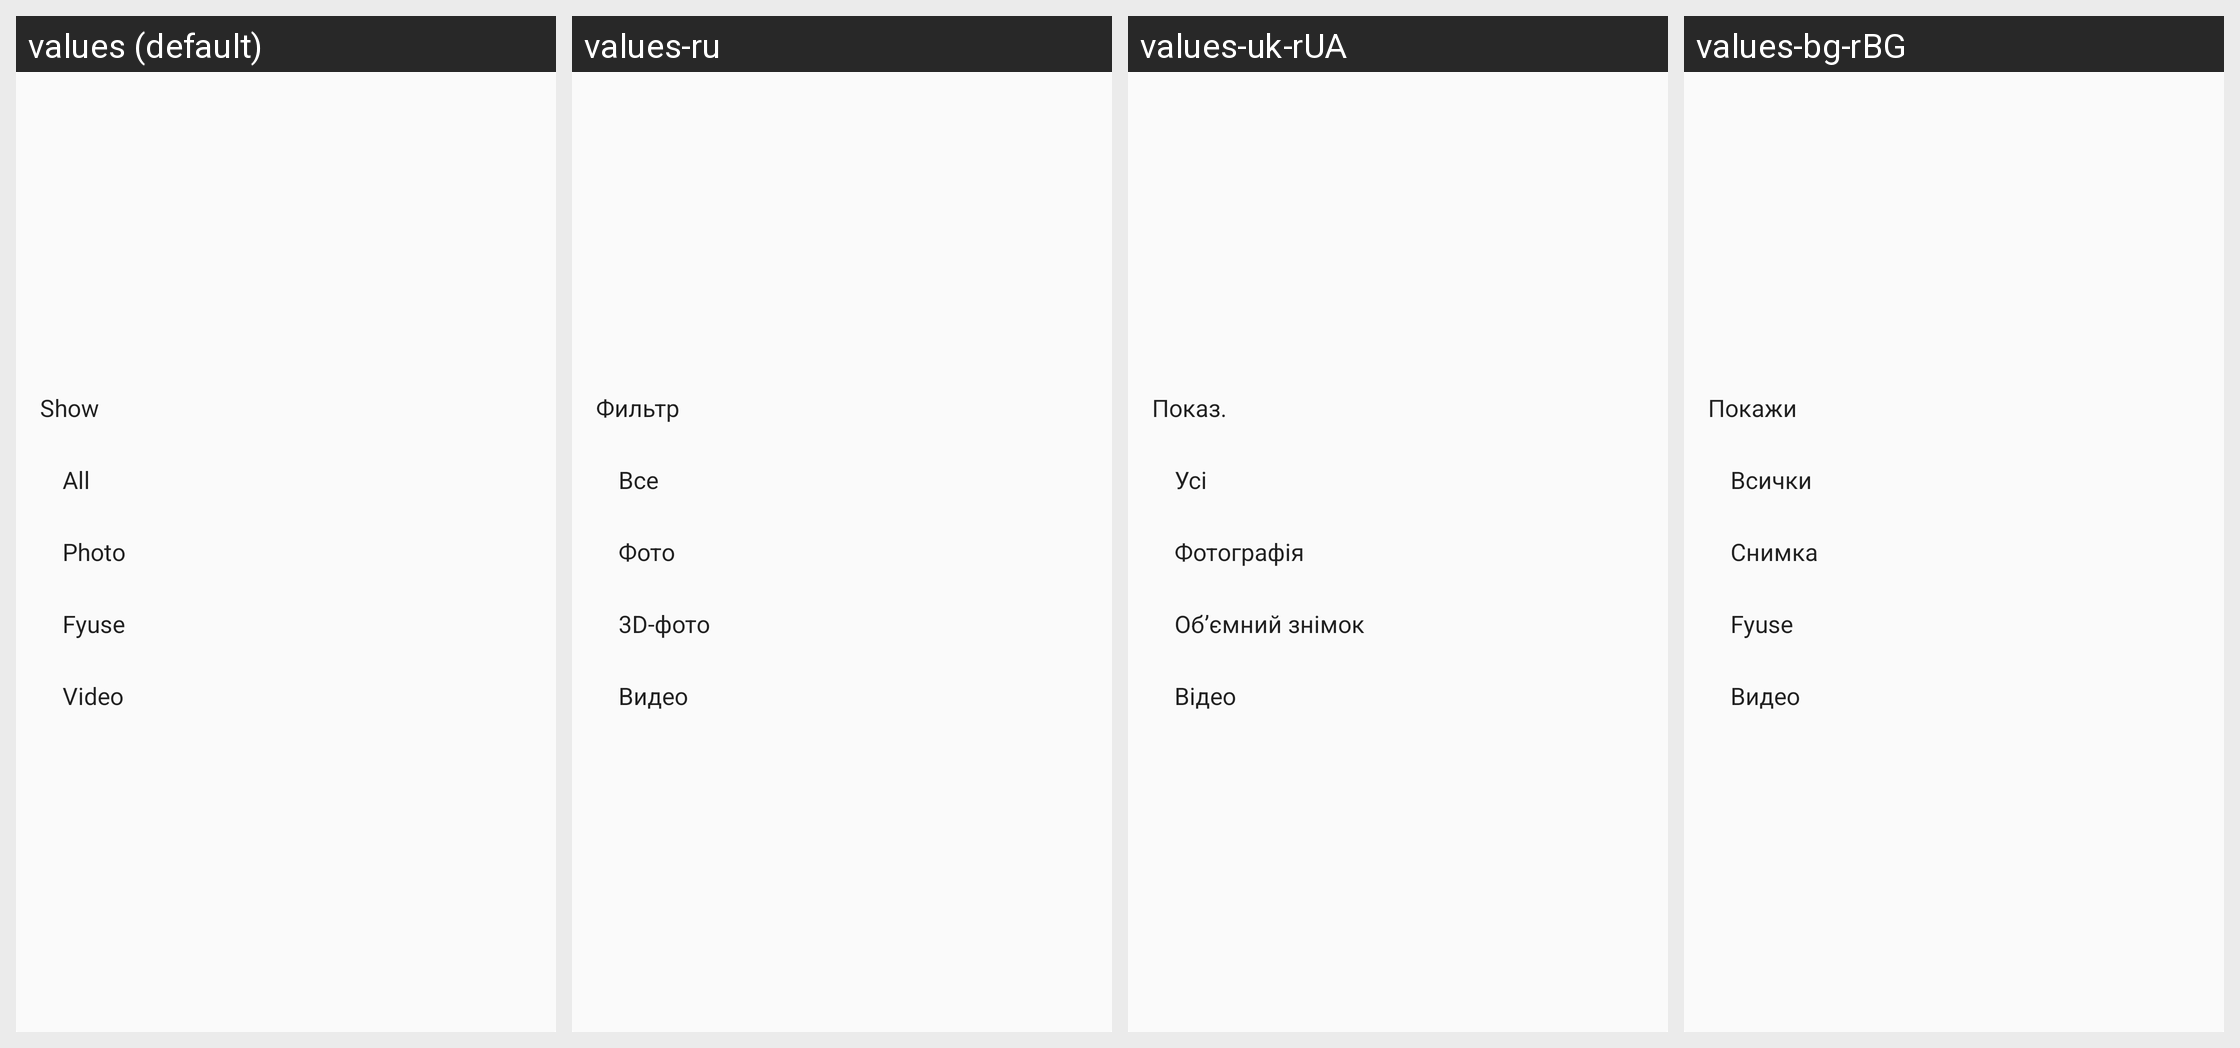

Here is an Android app screen in its default locale and in the app's own translations. Write out the translated-string differences for the strings that appear on this screen.
Android screen res/layout/moments_popup_menu.xml rendered under 4 locales, left to right: values (default), values-ru, values-uk-rUA, values-bg-rBG. Device: Nexus 5 (rendered at 1080×1920; each locale shown at half size, 540×960, under a caption strip naming it); theme Theme.MaterialComponents.DayNight.NoActionBar.
Other locales in the repository, not shown: values-af, values-af-rZA, values-am, values-ar, values-ar-rEG, values-ar-rIL, values-az-rAZ, values-bg, values-bn-rBD, values-ca, values-ca-rES, values-cs, values-cs-rCZ, values-da, values-da-rDK, values-de, values-de-rDE, values-el, values-el-rGR, values-en-rAU, values-en-rGB, values-en-rIN, values-en-rNZ, values-en-rUS, values-es, values-es-rES, values-es-rMX, values-es-rUS, values-et-rEE, values-eu, values-eu-rES, values-fa, values-fa-rIR, values-fi, values-fi-rFI, values-fr, values-fr-rCA, values-fr-rFR, values-gl, values-gl-rES, values-hi, values-hi-rIN, values-hr, values-hr-rHR, values-hu, values-hu-rHU, values-hy-rAM, values-id-rID, values-in, values-in-rID, values-it, values-it-rIT, values-iw, values-iw-rIL, values-ja, values-ka-rGE, values-kl-rGL, values-km-rKH, values-ko, values-ko-rKR, values-lo, values-lo-rLA, values-lt, values-lt-rLT, values-lv, values-lv-rLV, values-mk, values-mk-rMK, values-mn-rMN, values-ms, values-ms-rMY, values-my-rMM, values-nb, values-nb-rNO, values-ne-rNP, values-nl, values-nl-rNL, values-pl, values-pl-rPL, values-pt-rBR, values-pt-rPT, values-ro, values-ro-rRO, values-ru-rRU, values-si-rLK, values-sk, values-sl, values-sl-rSI, values-sq, values-sq-rAL, values-sr, values-sv, values-sv-rSE, values-sw, values-sw-rTZ, values-th, values-th-rTH, values-tl, values-tr, values-tr-rTR, values-uk, values-ur-rPK, values-vi-rVN, values-zh-rCN, values-zh-rHK, values-zh-rTW, values-zu, values-zu-rZA.
Strings drawn on this screen, with the default value and each locale's value (text and hints the layout hard-codes, and strings that could not be matched under every locale, appear in the picture but are not listed):

moments_show
  values: Show
  values-ru: Фильтр
  values-uk-rUA: Показ.
  values-bg-rBG: Покажи

actionbar_menu_text_all
  values: All
  values-ru: Все
  values-uk-rUA: Усі
  values-bg-rBG: Всички

actionbar_menu_text_photo
  values: Photo
  values-ru: Фото
  values-uk-rUA: Фотографія
  values-bg-rBG: Снимка

actionbar_menu_text_fyuse
  values: Fyuse
  values-ru: 3D-фото
  values-uk-rUA: Об’ємний знімок
  values-bg-rBG: Fyuse

actionbar_menu_text_video
  values: Video
  values-ru: Видео
  values-uk-rUA: Відео
  values-bg-rBG: Видео
